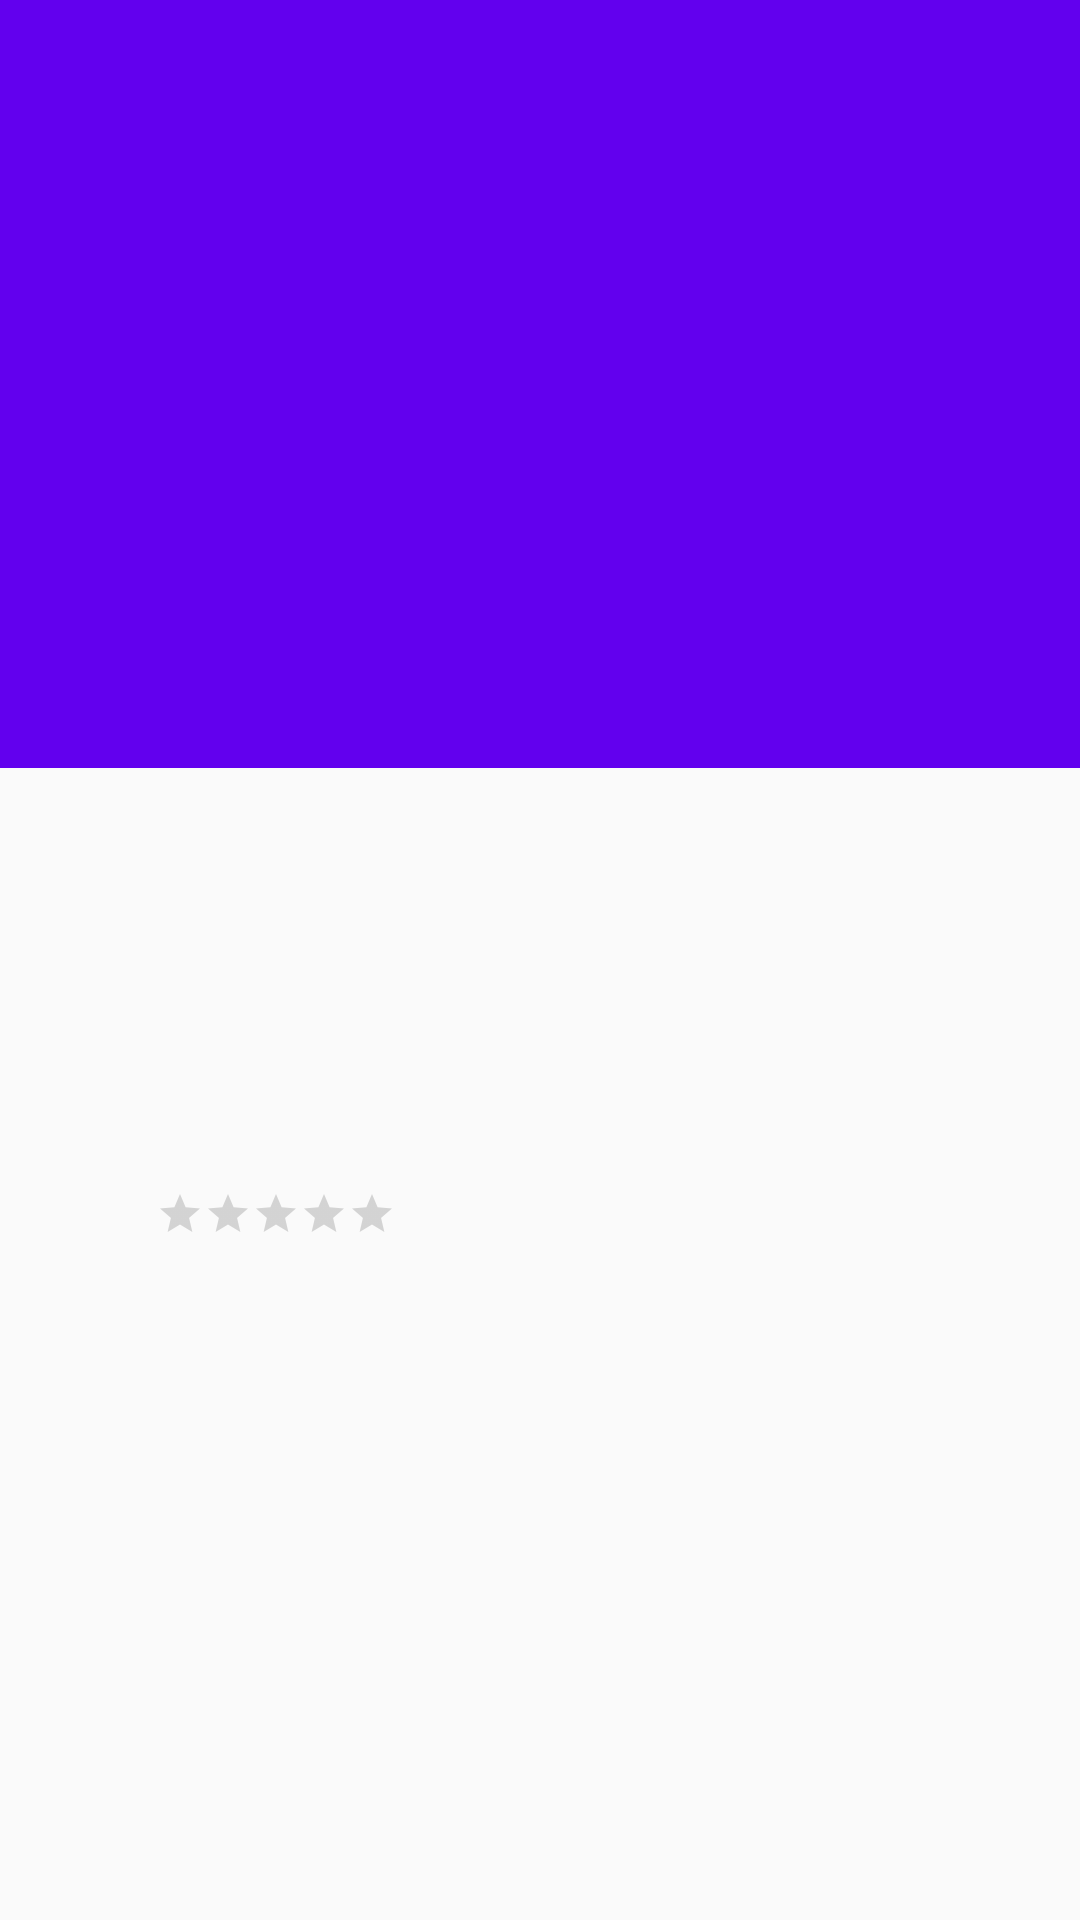

Layout XML and referenced resources for this Android screen:
<!-- AndroidManifest.xml: application theme AppTheme -->
<!-- res/layout/activity_detail.xml -->
<?xml version="1.0" encoding="utf-8"?>
<android.support.design.widget.CoordinatorLayout
    xmlns:android="http://schemas.android.com/apk/res/android"
    xmlns:app="http://schemas.android.com/apk/res-auto"
    xmlns:tools="http://schemas.android.com/tools"
    android:layout_width="match_parent"
    android:layout_height="match_parent"
    android:fitsSystemWindows="true">

    <android.support.design.widget.AppBarLayout
        android:id="@+id/appbar"
        android:layout_width="match_parent"
        android:layout_height="256dp"
        android:fitsSystemWindows="true"
        android:theme="@style/ThemeOverlay.AppCompat.Dark.ActionBar">


        <android.support.design.widget.CollapsingToolbarLayout
            android:id="@+id/collapsing_toolbar"
            android:layout_width="match_parent"
            android:layout_height="match_parent"
            android:fitsSystemWindows="true"
            app:contentScrim="?attr/colorPrimary"
            app:expandedTitleMarginEnd="64dp"
            app:expandedTitleMarginStart="48dp"
            app:layout_scrollFlags="scroll|exitUntilCollapsed">

            <ImageView
                android:id="@+id/poster_view"
                android:layout_width="match_parent"
                android:layout_height="match_parent"
                android:fitsSystemWindows="true"
                android:scaleType="centerCrop"
                app:layout_collapseMode="parallax"/>

            <android.support.v7.widget.Toolbar
                android:id="@+id/toolbar"
                android:layout_width="match_parent"
                android:layout_height="?attr/actionBarSize"
                app:layout_collapseMode="pin"
                app:popupTheme="@style/ThemeOverlay.AppCompat.Light"/>

        </android.support.design.widget.CollapsingToolbarLayout>

    </android.support.design.widget.AppBarLayout>

    <android.support.v4.widget.NestedScrollView
        android:layout_width="match_parent"
        android:layout_height="match_parent"
        app:layout_behavior="@string/appbar_scrolling_view_behavior">

        <GridLayout
            xmlns:android="http://schemas.android.com/apk/res/android"
            xmlns:app="http://schemas.android.com/apk/res-auto"
            xmlns:tools="http://schemas.android.com/tools"
            android:id="@+id/personal_info_gridlayout"
            android:layout_width="match_parent"
            android:layout_height="wrap_content"
            android:animateLayoutChanges="true"
            android:columnCount="2"
            android:paddingBottom="@dimen/content_vertical_padding"
            android:paddingEnd="@dimen/activity_horizontal_margin"
            android:paddingStart="@dimen/content_horizontal_padding"
            android:paddingTop="@dimen/content_vertical_padding"
            android:useDefaultMargins="true">

            <TextView
                android:id="@+id/title"
                android:layout_width="match_parent"
                android:layout_height="wrap_content"
                android:textAppearance="@style/TextAppearance.AppCompat.Display1"
                tools:text="title"/>

            <TextView
                android:layout_width="wrap_content"
                android:layout_height="wrap_content"
                android:text="@string/release_year"
                android:textAppearance="@style/DetailsTextAppearance"/>

            <TextView
                android:id="@+id/release_year"
                android:layout_width="match_parent"
                android:layout_height="wrap_content"
                android:textAppearance="@style/DetailsTextAppearance"
                tools:text="2016"/>

            <TextView
                android:layout_width="wrap_content"
                android:layout_height="wrap_content"
                android:text="@string/run_time"
                android:textAppearance="@style/DetailsTextAppearance"/>

            <TextView
                android:id="@+id/run_time"
                android:layout_width="match_parent"
                android:layout_height="wrap_content"
                android:textAppearance="@style/DetailsTextAppearance"
                tools:text="137"/>

            <TextView
                android:layout_width="wrap_content"
                android:layout_height="wrap_content"
                android:text="@string/rating"
                android:textAppearance="@style/DetailsTextAppearance"/>

            <RatingBar
                android:id="@+id/rating"
                style="?android:attr/ratingBarStyleSmall"
                android:layout_width="wrap_content"
                android:layout_height="wrap_content"
                android:numStars="5"
                android:stepSize="0.5"/>

            <TextView
                android:id="@+id/description"
                android:layout_width="match_parent"
                android:layout_height="wrap_content"
                android:layout_columnSpan="2"
                android:layout_marginTop="@dimen/content_vertical_padding"
                android:textAppearance="@style/DetailsTextAppearance"
                tools:text="@string/lorem_ipsum"/>

        </GridLayout>

    </android.support.v4.widget.NestedScrollView>

</android.support.design.widget.CoordinatorLayout>
<!-- resources referenced by this layout -->
<resources>
  <dimen name="activity_horizontal_margin">16dp</dimen>
  <dimen name="content_horizontal_padding">48dp</dimen>
  <dimen name="content_vertical_padding">24dp</dimen>
  <string name="rating">Rating:</string>
  <string name="release_year">Release Year:</string>
  <string name="run_time">Run Time (min):</string>
  <style name="DetailsTextAppearance" parent="TextAppearance.AppCompat">
          <item name="android:textSize">16sp</item>
          <item name="android:fontFamily">sans-serif</item>
          <item name="android:textColor">?android:attr/textColorSecondary</item>
      </style>
  <style name="AppTheme" parent="Theme.AppCompat.Light.NoActionBar">
          
          <item name="colorPrimary">@color/colorPrimary</item>
          <item name="colorPrimaryDark">@color/colorPrimaryDark</item>
          <item name="colorAccent">@color/colorAccent</item>
      </style>
  <!-- not gathered from this repository: default colours our renderer supplied (Android Studio template values) -->
  <color name="colorPrimary">#FF6200EE</color>
  <color name="colorPrimaryDark">#FF3700B3</color>
  <color name="colorAccent">#FF03DAC5</color>
</resources>
